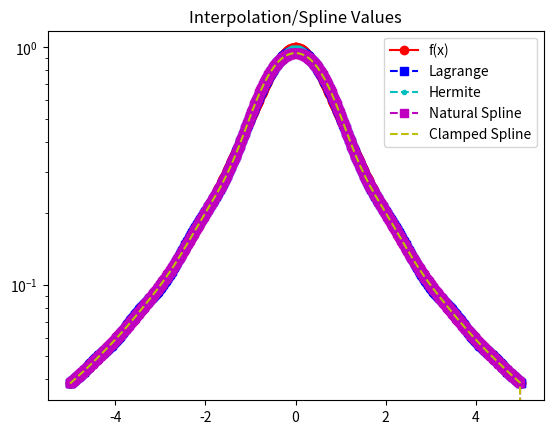
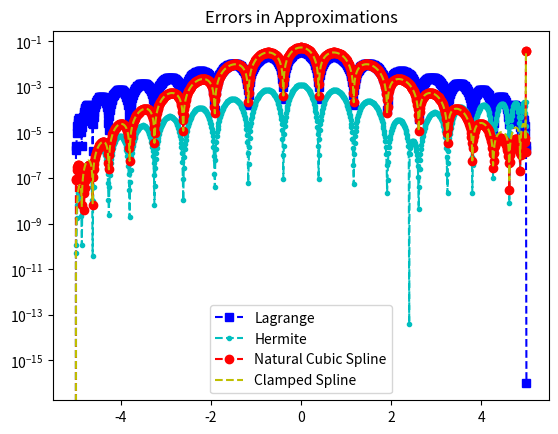

Generate these figures, in order, with matplotlib:
import matplotlib.pyplot as plt
import numpy as np
import math
from numpy.linalg import inv 
from numpy.linalg import norm

def driver():
    f = lambda x: 1./(1.+x**2)
    fp = lambda x: -2*x/(1.+x**2)**2

    N = 20
    ''' interval'''
    a = -5
    b = 5
   
    ''' create equispaced interpolation nodes'''
    #xint = np.linspace(a,b,N+1)

    ''' create Chebychev nodes'''
    xint = np.zeros(N+1)
    xint[0] = -5
    for j in range(1,N+1):
        xint[j] = 5*np.cos(((2*j -1)*np.pi)/(2*N))
    xint.sort()

    ''' create interpolation data'''
    yint = np.zeros(N+1)
    ypint = np.zeros(N+1)
    for jj in range(N+1):
        yint[jj] = f(xint[jj])
        ypint[jj] = fp(xint[jj])
    
    ''' create points for evaluating the Lagrange interpolating polynomial'''
    Neval = 1000
    xeval = np.linspace(a,b,Neval+1)
    yevalL = np.zeros(Neval+1)
    yevalH = np.zeros(Neval+1)
    for kk in range(Neval+1):
      yevalL[kk] = eval_lagrange(xeval[kk],xint,yint,N)
      yevalH[kk] = eval_hermite(xeval[kk],xint,yint,ypint,N)

    ''' create vector with exact values'''
    fex = np.zeros(Neval+1)
    for kk in range(Neval+1):
        fex[kk] = f(xeval[kk])
    


    '''Spline Code Below'''
    Nint = N
    xint2 = xint
    yint2 = f(xint)
    
    (M,C,D) = create_natural_spline(yint2,xint2,Nint)
    yevalS = eval_cubic_spline(xeval,Neval,xint2,Nint,M,C,D)

    (M2,C2,D2) =  create_clamped_spline(yint2, xint2, Nint, fp)
    yevalCS = eval_clamped_cubic_spline(xeval, Neval, xint2, Nint, M2,C2,D2)
    
#    print('yeval = ', yeval)
    
    ''' evaluate f at the evaluation points'''
    fex = f(xeval)


    plt.figure()
    plt.plot(xeval,fex,'ro-', label = "f(x)")
    plt.plot(xeval,yevalL,'bs--',label='Lagrange') 
    plt.plot(xeval,yevalH,'c.--',label='Hermite')
    plt.plot(xeval,yevalS,'ms--',label='Natural Spline') 
    plt.plot(xeval, yevalCS, 'y--', label = "Clamped Spline")
    plt.semilogy()
    plt.legend()
    plt.title("Interpolation/Spline Values")
    plt.show()
         
    errL = abs(yevalL-fex)
    errH = abs(yevalH-fex)
    errS = abs(yevalS-fex)
    errCS = abs(yevalCS - fex)
    plt.figure()
    plt.semilogy(xeval,errL,'bs--',label='Lagrange')
    plt.semilogy(xeval,errH,'c.--',label='Hermite')
    plt.semilogy(xeval,errS,'ro--',label='Natural Cubic Spline')
    plt.semilogy(xeval, errCS, 'y--', label = "Clamped Spline")
    plt.title("Errors in Approximations")
    plt.legend()
    plt.show()

def eval_hermite(xeval,xint,yint,ypint,N):

    ''' Evaluate all Lagrange polynomials'''

    lj = np.ones(N+1)
    for count in range(N+1):
       for jj in range(N+1):
           if (jj != count):
              lj[count] = lj[count]*(xeval - xint[jj])/(xint[count]-xint[jj])

    ''' Construct the l_j'(x_j)'''
    lpj = np.zeros(N+1)
#    lpj2 = np.ones(N+1)
    for count in range(N+1):
       for jj in range(N+1):
           if (jj != count):
#              lpj2[count] = lpj2[count]*(xint[count] - xint[jj])
              lpj[count] = lpj[count]+ 1./(xint[count] - xint[jj])
              

    yeval = 0.
    
    for jj in range(N+1):
       Qj = (1.-2.*(xeval-xint[jj])*lpj[jj])*lj[jj]**2
       Rj = (xeval-xint[jj])*lj[jj]**2
#       if (jj == 0):
#         print(Qj)
         
#         print(Rj)
#         print(Qj)
#         print(xeval)
 #        return
       yeval = yeval + yint[jj]*Qj+ypint[jj]*Rj
       
    return(yeval)
       


def eval_lagrange(xeval,xint,yint,N):

    lj = np.ones(N+1)
    
    for count in range(N+1):
       for jj in range(N+1):
           if (jj != count):
              lj[count] = lj[count]*(xeval - xint[jj])/(xint[count]-xint[jj])

    yeval = 0.
    
    for jj in range(N+1):
       yeval = yeval + yint[jj]*lj[jj]
  
    return(yeval)
  

def create_natural_spline(yint,xint,N):

#   create the right  hand side for the linear system
    b = np.zeros(N+1)
#   vector values
    h = np.zeros(N+1)  
    for i in range(1,N):
       hi = xint[i]-xint[i-1]
       hip = xint[i+1] - xint[i]
       b[i] = (yint[i+1]-yint[i])/hip - (yint[i]-yint[i-1])/hi
       h[i-1] = hi
       h[i] = hip

#  create matrix so you can solve for the M values
# This is made by filling one row at a time 
    A = np.zeros((N+1,N+1))
    A[0][0] = 1.0
    for j in range(1,N):
       A[j][j-1] = h[j-1]/6
       A[j][j] = (h[j]+h[j-1])/3 
       A[j][j+1] = h[j]/6
    A[N][N] = 1

    Ainv = inv(A)
    
    M  = Ainv.dot(b)

#  Create the linear coefficients
    C = np.zeros(N)
    D = np.zeros(N)
    for j in range(N):
       C[j] = yint[j]/h[j]-h[j]*M[j]/6
       D[j] = yint[j+1]/h[j]-h[j]*M[j+1]/6
    return(M,C,D)

def create_clamped_spline(yint, xint, N, fp):
    #    create the right  hand side for the linear system
    b = np.zeros(N+1)
#  vector values
    b[0] = -fp(xint[0]) + (yint[1]-yint[0])/(xint[1]-xint[0])
    h = np.zeros(N+1)  
    for i in range(1,N):
       hi = xint[i]-xint[i-1]
       hip = xint[i+1] - xint[i]
       b[i] = (yint[i+1]-yint[i])/hip - (yint[i]-yint[i-1])/hi
       h[i-1] = hi
       h[i] = hip

    b[N] = -fp(xint[N]) + (yint[N]-yint[N-1])/(xint[N]-xint[N-1])

#  create matrix so you can solve for the M values
# This is made by filling one row at a time 
    A = np.zeros((N+1,N+1))
    for j in range(1,N):
       A[j][j-1] = h[j-1]/6
       A[j][j] = (h[j]+h[j-1])/3 
       A[j][j+1] = h[j]/6

    A[0][0] = h[0]/3
    A[0][1] = h[0]/6
    A[N][N] = h[N-1]/3
    A[N][N-1] = h[N-1]/6
    A[N][N-2] = 0

    Ainv = inv(A)
    
    M  = Ainv.dot(b)

#  Create the linear coefficients
    C = np.zeros(N)
    D = np.zeros(N)
    for j in range(N):
       C[j] = yint[j]/h[j]-h[j]*M[j]/6
       D[j] = yint[j+1]/h[j]-h[j]*M[j+1]/6
    return(M,C,D)
       
def eval_local_spline(xeval,xi,xip,Mi,Mip,C,D):
# Evaluates the local spline as defined in class
# xip = x_{i+1}; xi = x_i
# Mip = M_{i+1}; Mi = M_i

    hi = xip-xi
    yeval = (Mi*(xip-xeval)**3 +(xeval-xi)**3*Mip)/(6*hi) \
            + C*(xip-xeval) + D*(xeval-xi)
    return yeval 
    
    
def  eval_cubic_spline(xeval,Neval,xint,Nint,M,C,D):
    
    yeval = np.zeros(Neval+1)
    
    for j in range(Nint):
        '''find indices of xeval in interval (xint(jint),xint(jint+1))'''
        '''let ind denote the indices in the intervals'''
        atmp = xint[j]
        btmp= xint[j+1]
        
#   find indices of values of xeval in the interval
        ind= np.where((xeval >= atmp) & (xeval <= btmp))
        xloc = xeval[ind]

# evaluate the spline
        yloc = eval_local_spline(xloc,atmp,btmp,M[j],M[j+1],C[j],D[j])
#        print('yloc = ', yloc)
#   copy into yeval
        yeval[ind] = yloc

    return(yeval)

def  eval_clamped_cubic_spline(xeval,Neval,xint,Nint,M,C,D):
    
    yeval = np.zeros(Neval+1)
    
    for j in range(Nint):
        '''find indices of xeval in interval (xint(jint),xint(jint+1))'''
        '''let ind denote the indices in the intervals'''
        atmp = xint[j]
        btmp= xint[j+1]
        
#   find indices of values of xeval in the interval
        ind= np.where((xeval >= atmp) & (xeval <= btmp))
        xloc = xeval[ind]

# evaluate the spline
        yloc = eval_local_spline(xloc,atmp,btmp,M[j],M[j+1],C[j],D[j])
#        print('yloc = ', yloc)
#   copy into yeval
        yeval[ind] = yloc

    return(yeval)
           
driver()               

